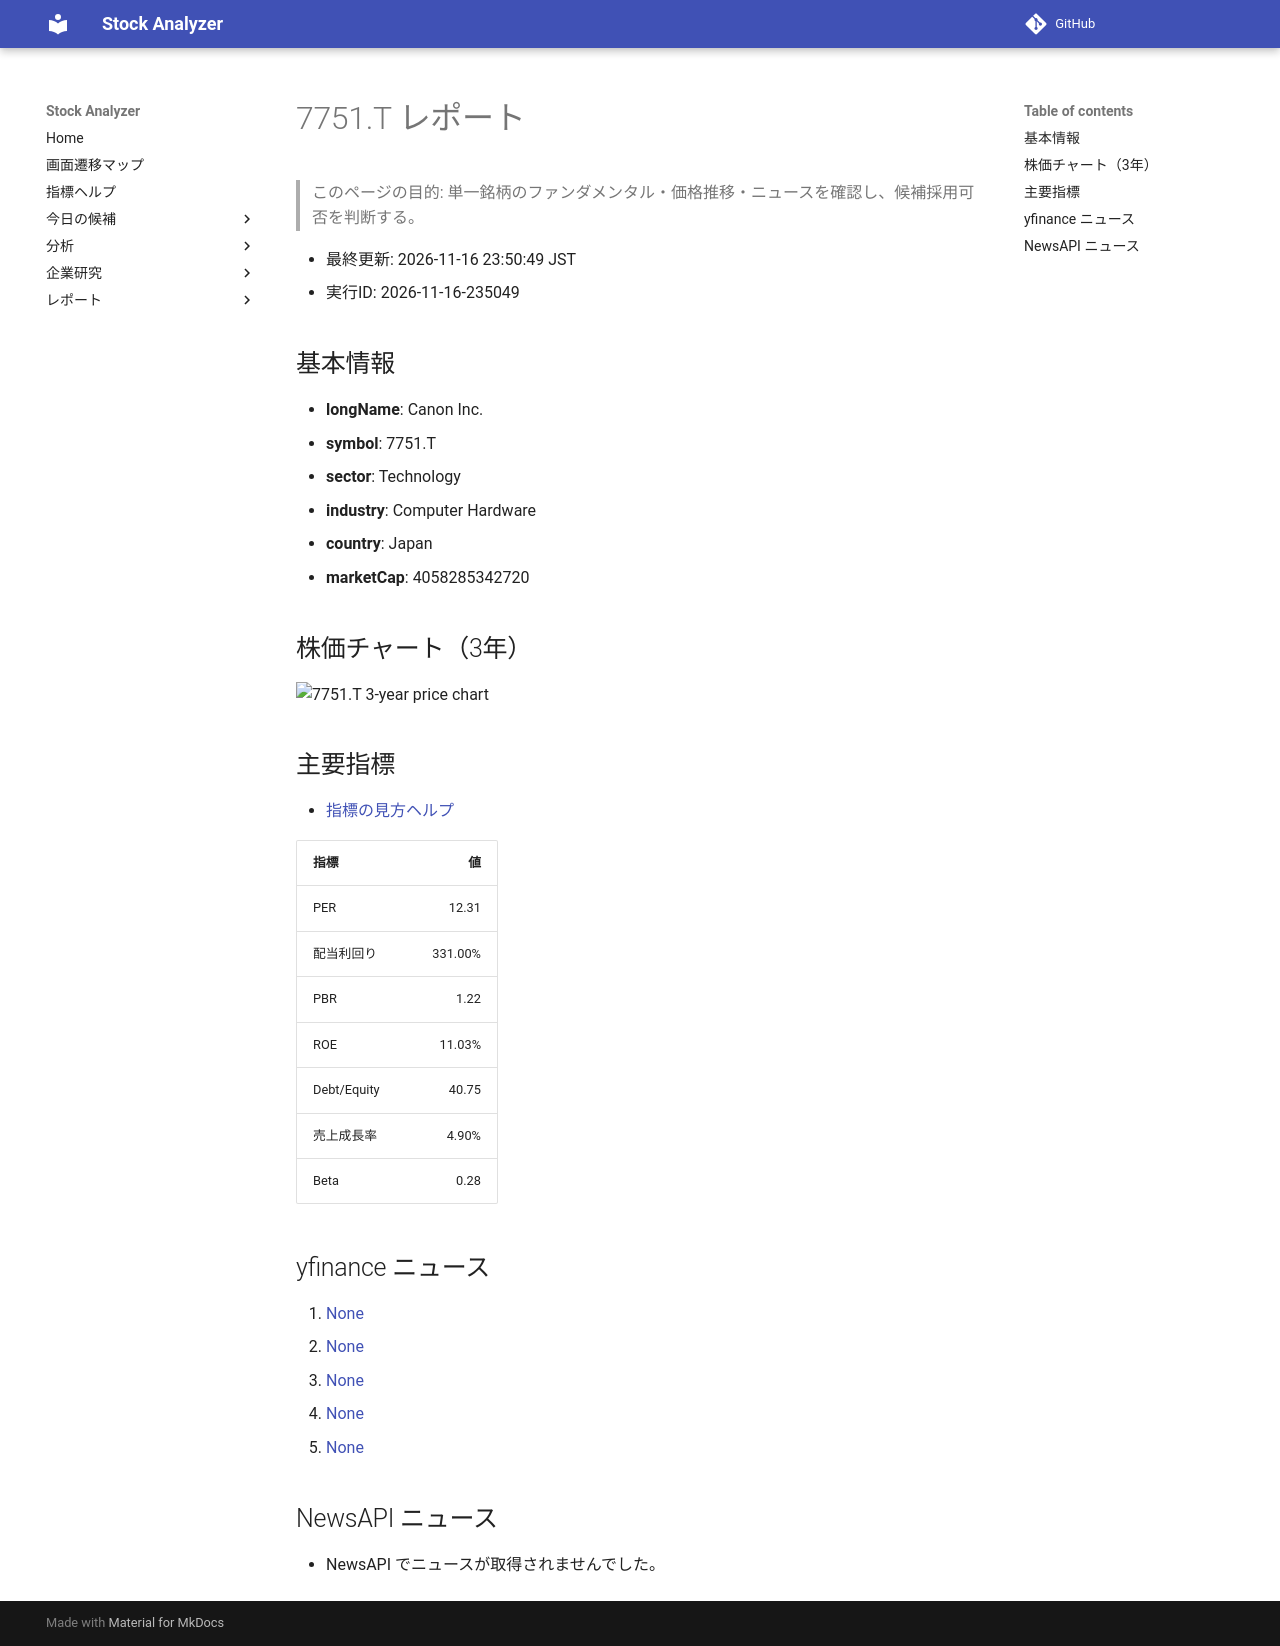

repository: Yumi-note/Making-APP · page: stocks/2026-11-16/235049/7751_T/index.html · generator: mkdocs

# 7751.T レポート

> このページの目的: 単一銘柄のファンダメンタル・価格推移・ニュースを確認し、候補採用可否を判断する。

- 最終更新: 2026-11-16 23:50:49 JST
- 実行ID: 2026-11-16-235049

## 基本情報

- **longName**: Canon Inc.
- **symbol**: 7751.T
- **sector**: Technology
- **industry**: Computer Hardware
- **country**: Japan
- **marketCap**: 4058285342720

## 株価チャート（3年）

![7751.T 3-year price chart](7751_T_3y.png)

## 主要指標

- [指標の見方ヘルプ](../../../../indicators.md)

| 指標 | 値 |
|---|---:|
| PER | 12.31 |
| 配当利回り | 331.00% |
| PBR | 1.22 |
| ROE | 11.03% |
| Debt/Equity | 40.75 |
| 売上成長率 | 4.90% |
| Beta | 0.28 |

## yfinance ニュース

1. [None](None)
2. [None](None)
3. [None](None)
4. [None](None)
5. [None](None)

## NewsAPI ニュース

- NewsAPI でニュースが取得されませんでした。
